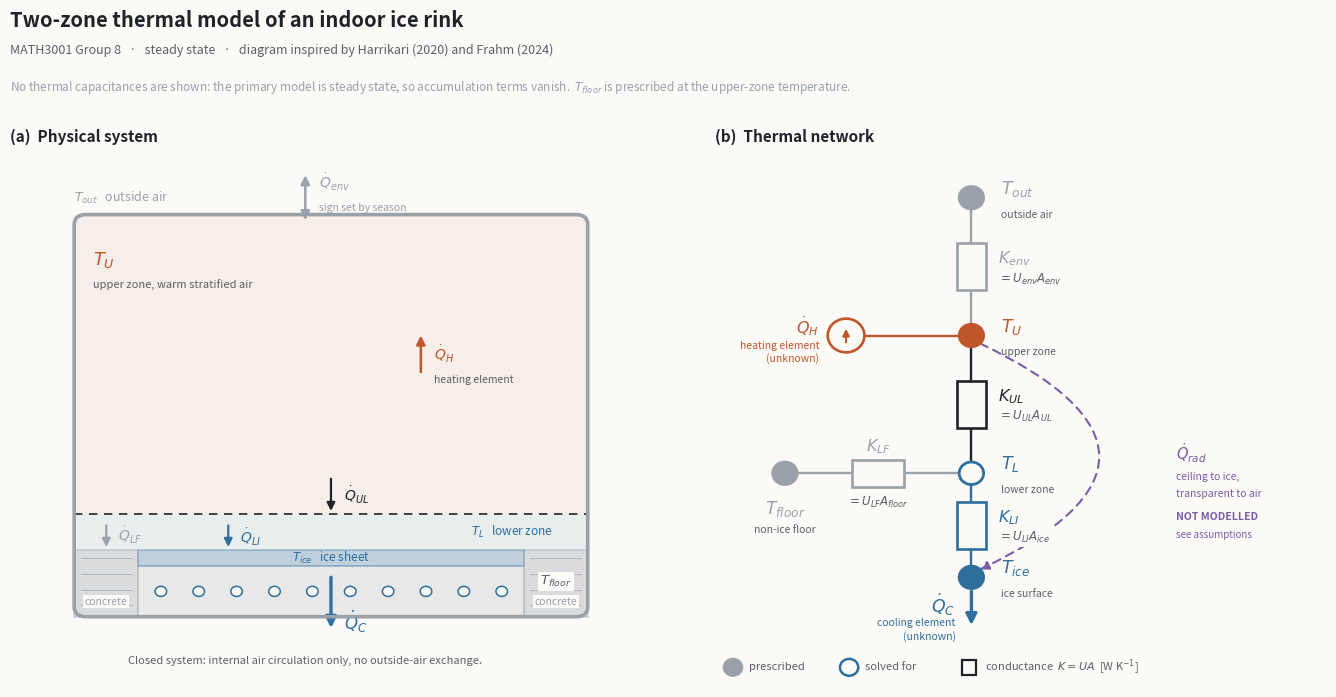

Source code (Python): (Note: this script raises an exception after producing the figure.)
"""Two-zone thermal model of an indoor ice rink.

(a) physical system  - building section: upper/lower air zones, ice, cooled slab,
                       and the non-ice concrete floor surrounding the rink
(b) thermal network  - conductances K = UA between the five temperature nodes

MATH3001 Group 8. Steady state, so no capacitances appear in the network.
"""
import os

import matplotlib
matplotlib.use('Agg')
import matplotlib.pyplot as plt
from matplotlib.patches import Circle, Rectangle, FancyBboxPatch

# ---------------- palette ----------------
SURF  = '#FBFAF7'   # paper
INK   = '#1F2328'   # primary ink, inter-zone flux
INK2  = '#5A6068'   # secondary text
MUTED = '#9AA1A9'   # prescribed quantities, envelope
HOT   = '#C2562B'   # heat input, warm upper zone
COLD  = '#2E6F9E'   # cold side: lower zone, ice, refrigeration
OPT   = '#7A5BA6'   # optional radiation term

fig = plt.figure(figsize=(14, 7.4), facecolor=SURF)
gs = fig.add_gridspec(1, 2, width_ratios=[1.05, 1.0],
                      left=0.035, right=0.975, top=0.80, bottom=0.04, wspace=0.10)

# physical system 
axL = fig.add_subplot(gs[0, 0]); axL.set_facecolor(SURF)
axL.set_xlim(0, 10); axL.set_ylim(0, 10); axL.axis('off')
axL.text(0, 9.7, '(a)  Physical system', fontsize=11, color=INK, fontweight='bold')

# building envelope
axL.add_patch(FancyBboxPatch((1.0, 1.25), 8.0, 7.15,
                             boxstyle='round,pad=0,rounding_size=0.18',
                             fc='none', ec=MUTED, lw=2.6, zorder=4))
axL.text(1.0, 8.62, '$T_{out}$   outside air', fontsize=9, color=MUTED)

# upper zone: warm, stratified
axL.add_patch(Rectangle((1.0, 3.08), 8.0, 5.32, fc=HOT, alpha=0.07, ec='none', zorder=1))
axL.text(1.3, 7.50, '$T_U$', fontsize=13, color=HOT, fontweight='bold')
axL.text(1.3, 7.10, 'upper zone, warm stratified air', fontsize=8, color=INK2)

# lower zone: thin cold layer sitting on the ice
axL.add_patch(Rectangle((1.0, 2.44), 8.0, 0.64, fc=COLD, alpha=0.09, ec='none', zorder=1))
axL.plot([1.0, 9.0], [3.08, 3.08], color=INK, lw=1.2, ls=(0, (5, 4)), zorder=3)
axL.text(8.45, 2.76, '$T_L$   lower zone', fontsize=8.5, color=COLD,
         ha='right', va='center')

# ice sheet on the refrigerated slab
axL.add_patch(Rectangle((2.0, 2.15), 6.0, 0.29, fc=COLD, alpha=0.30,
                        ec=COLD, lw=1.4, zorder=3))
axL.text(5.0, 2.29, '$T_{ice}$   ice sheet', fontsize=8.5, color=COLD,
         ha='center', va='center')
axL.add_patch(Rectangle((2.0, 1.25), 6.0, 0.90, fc=MUTED, alpha=0.20,
                        ec=MUTED, lw=1.4, zorder=2))
for i in range(10):                                    # brine pipes in the slab
    axL.add_patch(Circle((2.35 + 0.59 * i, 1.70), 0.09, fc=SURF, ec=COLD,
                         lw=1.1, zorder=3))

# non-ice concrete floor either side of the rink: unrefrigerated, sits under the
# lower zone and covers A_building - A_ice
for x0 in (1.0, 8.0):
    axL.add_patch(Rectangle((x0, 1.25), 1.0, 1.19, fc=MUTED, alpha=0.34,
                            ec=MUTED, lw=1.4, zorder=3))
    for i in range(4):                                 # concrete hatching
        axL.plot([x0 + 0.1, x0 + 0.9], [1.45 + 0.28 * i, 1.45 + 0.28 * i],
                 color=MUTED, lw=0.6, alpha=0.7, zorder=4)
axL.text(8.5, 1.88, '$T_{floor}$', fontsize=9.5, color=INK2, ha='center',
         va='center', bbox=dict(fc=SURF, ec='none', pad=1.5), zorder=5)
axL.text(8.5, 1.52, 'concrete', fontsize=7.5, color=MUTED, ha='center',
         va='center', bbox=dict(fc=SURF, ec='none', pad=1.2), zorder=5)
axL.text(1.5, 1.52, 'concrete', fontsize=7.5, color=MUTED, ha='center',
         va='center', bbox=dict(fc=SURF, ec='none', pad=1.2), zorder=5)

# lower zone gives heat to the non-ice floor as well as to the ice
axL.annotate('', xy=(1.5, 2.44), xytext=(1.5, 2.92),
             arrowprops=dict(arrowstyle='-|>', color=MUTED, lw=1.6, mutation_scale=12))
axL.text(1.68, 2.58, '$\\dot{Q}_{LF}$', fontsize=10, color=MUTED, ha='left')

# envelope loss to outside
axL.annotate('', xy=(4.6, 9.15), xytext=(4.6, 8.25),
             arrowprops=dict(arrowstyle='<|-|>', color=MUTED, lw=1.8, mutation_scale=13))
axL.text(4.82, 8.86, '$\\dot{Q}_{env}$', fontsize=10, color=MUTED)
axL.text(4.82, 8.46, 'sign set by season', fontsize=7.5, color=MUTED)

# heat into the upper zone: plant plus internal gains
axL.annotate('', xy=(6.4, 6.30), xytext=(6.4, 5.55),
             arrowprops=dict(arrowstyle='-|>', color=HOT, lw=1.8, mutation_scale=13))
axL.text(6.6, 5.80, '$\\dot{Q}_H$', fontsize=10, color=HOT,
         fontweight='bold')
axL.text(6.6, 5.40, 'heating element', fontsize=7.5, color=INK2)

axL.annotate('', xy=(5.0, 3.08), xytext=(5.0, 3.75),
             arrowprops=dict(arrowstyle='-|>', color=INK, lw=1.6, mutation_scale=12))
axL.text(5.2, 3.30, '$\\dot{Q}_{UL}$', fontsize=10, color=INK)

axL.annotate('', xy=(3.40, 2.44), xytext=(3.40, 2.92),
             arrowprops=dict(arrowstyle='-|>', color=COLD, lw=1.6, mutation_scale=12))
axL.text(3.58, 2.56, '$\\dot{Q}_{LI}$', fontsize=10, color=COLD, ha='left')

axL.annotate('', xy=(5.00, 1.00), xytext=(5.00, 2.0),
             arrowprops=dict(arrowstyle='-|>', color=COLD, lw=2.4, mutation_scale=16))
axL.text(5.20, 1.02, '$\\dot{Q}_C$', fontsize=12, color=COLD, fontweight='bold')


axL.text(4.6, 0.55, 'Closed system: internal air circulation only, no outside-air exchange.',
         fontsize=8, color=INK2, style='italic', ha='center', va='top')

# thermal network
axR = fig.add_subplot(gs[0, 1]); axR.set_facecolor(SURF)
axR.set_xlim(0, 10); axR.set_ylim(0, 10); axR.axis('off')
axR.text(0, 9.7, '(b)  Thermal network', fontsize=11, color=INK, fontweight='bold')

XN, NR = 4.2, 0.20
YS = {'out': 8.70, 'U': 6.25, 'L': 3.80, 'ice': 1.95}

def dot(y, colour, filled=True):
    axR.add_patch(Circle((XN, y), NR, fc=(colour if filled else SURF),
                         ec=colour, lw=2.0, zorder=5))

def tlabel(y, sym, name, colour):
    axR.text(XN + NR + 0.28, y + 0.16, sym, fontsize=12.5, color=colour,
             ha='left', va='center')
    axR.text(XN + NR + 0.28, y - 0.30, name, fontsize=7.5, color=INK2,
             ha='left', va='center')

def resistor(y0, y1, label, expr, colour):
    ym = (y0 + y1) / 2
    axR.plot([XN, XN], [y0, ym - 0.42], color=colour, lw=1.7, zorder=2)
    axR.plot([XN, XN], [ym + 0.42, y1], color=colour, lw=1.7, zorder=2)
    axR.add_patch(Rectangle((XN - 0.24, ym - 0.42), 0.48, 0.84,
                            fc=SURF, ec=colour, lw=1.9, zorder=3))
    axR.text(XN + 0.44, ym + 0.14, label, fontsize=11.5, color=colour, va='center',
             fontweight='bold')
    axR.text(XN + 0.44, ym - 0.22, expr, fontsize=8.5, color=INK2, va='center',
             bbox=dict(fc=SURF, ec='none', pad=1.2), zorder=4)

def hresistor(x0, x1, y, label, expr, colour):
    xm = (x0 + x1) / 2
    axR.plot([x0, xm - 0.42], [y, y], color=colour, lw=1.7, zorder=2)
    axR.plot([xm + 0.42, x1], [y, y], color=colour, lw=1.7, zorder=2)
    axR.add_patch(Rectangle((xm - 0.42, y - 0.24), 0.84, 0.48,
                            fc=SURF, ec=colour, lw=1.9, zorder=3))
    axR.text(xm, y + 0.48, label, fontsize=11.5, color=colour, ha='center',
             va='center', fontweight='bold')
    axR.text(xm, y - 0.52, expr, fontsize=8.5, color=INK2, ha='center',
             va='center', bbox=dict(fc=SURF, ec='none', pad=1.2), zorder=4)

def source(cx, cy, sym, note, colour):
    axR.add_patch(Circle((cx, cy), 0.30, fc=SURF, ec=colour, lw=1.9, zorder=4))
    axR.annotate('', xy=(cx, cy + 0.17), xytext=(cx, cy - 0.17),
                 arrowprops=dict(arrowstyle='-|>', color=colour, lw=1.5,
                                 mutation_scale=10), zorder=5)
    axR.text(cx - 0.44, cy + 0.16, sym, fontsize=11.5, color=colour, ha='right',
             va='center', fontweight='bold')
    axR.text(cx - 0.44, cy - 0.30, note, fontsize=7.5, color=colour, ha='right',
             va='center', linespacing=1.3)

dot(YS['out'], MUTED);  tlabel(YS['out'], '$T_{out}$', 'outside air', MUTED)
dot(YS['U'],   HOT);    tlabel(YS['U'],   '$T_U$',     'upper zone',  HOT)
dot(YS['L'],   COLD, filled=False); tlabel(YS['L'], '$T_L$', 'lower zone', COLD)
dot(YS['ice'], COLD);   tlabel(YS['ice'], '$T_{ice}$', 'ice surface', COLD)

resistor(YS['out'] - NR, YS['U'] + NR, '$K_{env}$', '$=U_{env}A_{env}$', MUTED)
resistor(YS['U']  - NR, YS['L'] + NR, '$K_{UL}$',  '$=U_{UL}A_{UL}$',   INK)
resistor(YS['L']  - NR, YS['ice'] + NR, '$K_{LI}$', '$=U_{LI}A_{ice}$', COLD)

# non-ice floor branches sideways off the lower zone: prescribed, like T_out
XF = 1.15
axR.add_patch(Circle((XF, YS['L']), NR, fc=MUTED, ec=MUTED, lw=2.0, zorder=5))
axR.text(XF, YS['L'] - 0.46, '$T_{floor}$', fontsize=12.5, color=MUTED,
         ha='center', va='top')
axR.text(XF, YS['L'] - 0.92, 'non-ice floor', fontsize=7.5, color=INK2,
         ha='center', va='top')
hresistor(XF + NR, XN - NR, YS['L'], '$K_{LF}$', '$=U_{LF}A_{floor}$', MUTED)

# heat source into T_U: Q_H (unknown, solved for)
XS, XJ = 2.15, 3.10
source(XS, YS['U'], '$\\dot{Q}_H$', 'heating element\n(unknown)', HOT)
axR.plot([XS + 0.30, XN - NR], [YS['U'], YS['U']], color=HOT, lw=1.7, zorder=2)


axR.annotate('', xy=(XN, 1.05), xytext=(XN, YS['ice'] - NR),
             arrowprops=dict(arrowstyle='-|>', color=COLD, lw=2.4, mutation_scale=16))
axR.text(XN - 0.26, 1.46, '$\\dot{Q}_C$', fontsize=12.5, color=COLD,
         fontweight='bold', ha='right', va='center')
axR.text(XN - 0.26, 1.02, 'cooling element\n(unknown)', fontsize=7.5,
         color=COLD, ha='right', va='center', linespacing=1.3)

from matplotlib.patches import FancyArrowPatch
axR.add_patch(FancyArrowPatch((XN + NR*0.7, YS['U'] - NR*0.7),
                              (XN + NR*0.7, YS['ice'] + NR*0.7),
                              connectionstyle='arc3,rad=-1.05', arrowstyle='-|>',
                              color=OPT, lw=1.5, ls=(0, (4, 3)), mutation_scale=13,
                              zorder=2, shrinkA=0, shrinkB=0))
axR.text(7.55, 4.15, '$\\dot{Q}_{rad}$', fontsize=10.5, color=OPT, va='center',
         fontweight='bold')
axR.text(7.55, 3.74, 'ceiling to ice,', fontsize=7.5, color=OPT, va='center')
axR.text(7.55, 3.44, 'transparent to air', fontsize=7.5, color=OPT, va='center')
axR.text(7.55, 3.02, 'NOT MODELLED', fontsize=7.5, color=OPT, va='center',
         fontweight='bold')
axR.text(7.55, 2.70, 'see assumptions', fontsize=7, color=OPT, va='center')

# legend, single row along the bottom
axR.add_patch(Circle((0.30, 0.35), 0.15, fc=MUTED, ec=MUTED, lw=1.6))
axR.text(0.56, 0.35, 'prescribed', fontsize=8, color=INK2, va='center')
axR.add_patch(Circle((2.20, 0.35), 0.15, fc=SURF, ec=COLD, lw=1.8))
axR.text(2.46, 0.35, 'solved for', fontsize=8, color=INK2, va='center')
axR.add_patch(Rectangle((4.05, 0.22), 0.22, 0.26, fc=SURF, ec=INK, lw=1.6))
axR.text(4.42, 0.35, 'conductance  $K = UA$  [W K$^{-1}$]', fontsize=8,
         color=INK2, va='center')

fig.suptitle('Two-zone thermal model of an indoor ice rink',
             fontsize=14.5, color=INK, x=0.035, ha='left', y=0.955, fontweight='bold')
fig.text(0.035, 0.895,
         'MATH3001 Group 8   ·   steady state   ·   diagram inspired by '
'Harrikari (2020) and Frahm (2024)',
         fontsize=9, color=INK2, ha='left')
fig.text(0.035, 0.845,
         'No thermal capacitances are shown: the primary model is steady state, so '
         'accumulation terms vanish.  $T_{floor}$ is prescribed at the upper-zone '
         'temperature.',
         fontsize=8.5, color=MUTED, ha='left', style='italic')

OUTDIR = os.path.join(os.path.expanduser('~'), 'Documents', 'School',
                      'Applied Mathematical Modelling')
if not os.path.isdir(OUTDIR):
    OUTDIR = os.path.dirname(os.path.abspath(__file__))
out = os.path.join(OUTDIR, 'Thermal_Network.png')
plt.savefig(out, dpi=200, facecolor=SURF, bbox_inches='tight', pad_inches=0.32)
print('saved ->', out)
